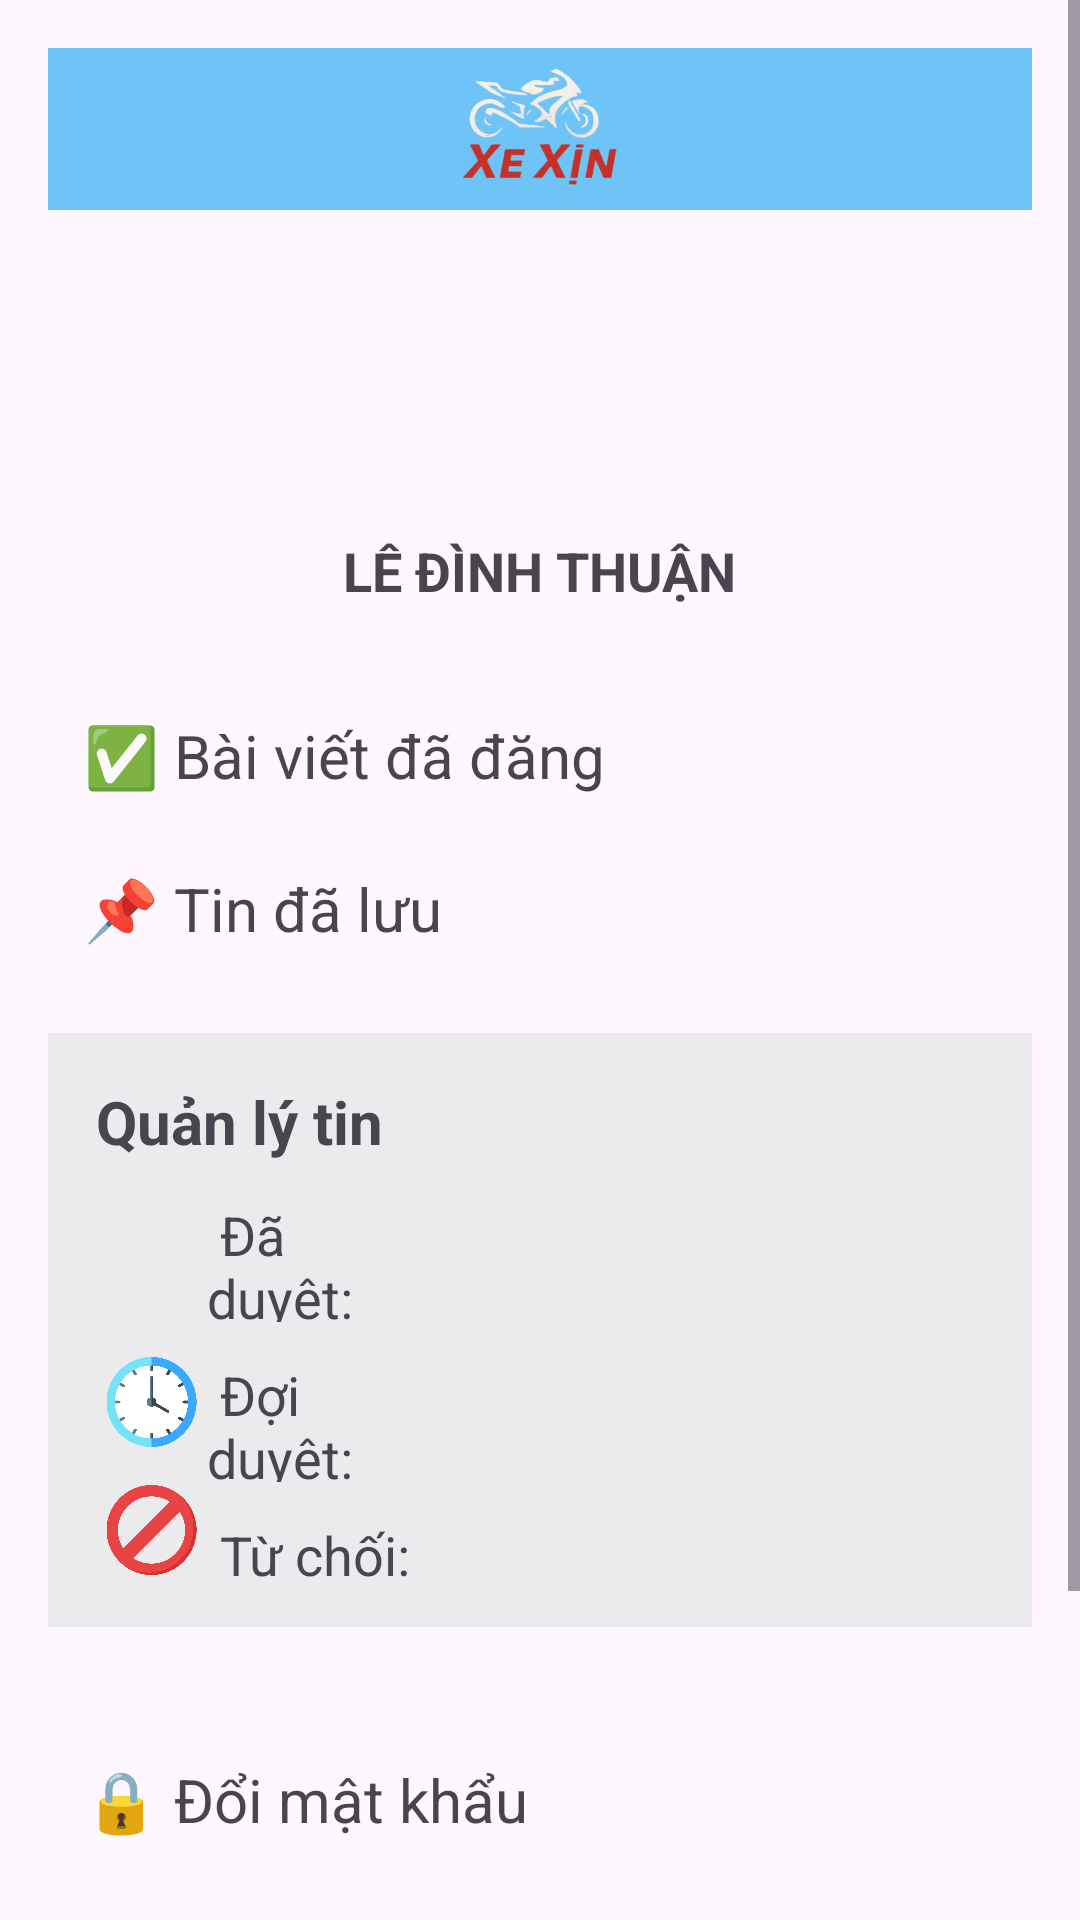

The Android layout XML behind this screen, and the referenced resources:
<!-- AndroidManifest.xml: application theme Theme.Doan10 -->
<!-- res/layout/profile_user_layout.xml -->
<?xml version="1.0" encoding="utf-8"?>
<ScrollView xmlns:android="http://schemas.android.com/apk/res/android"
    android:layout_width="match_parent"
    android:layout_height="match_parent"
    android:id="@+id/main"
    >
    <LinearLayout
        android:layout_width="match_parent"
        android:layout_height="wrap_content"
        android:orientation="vertical"
        android:layout_gravity="center_horizontal"
        android:paddingTop="24dp"
        android:padding="16dp">

        <ImageView
            android:id="@+id/title_img"
            android:layout_width="413dp"
            android:layout_height="54dp"
            android:layout_gravity="center"
            android:layout_marginBottom="20dp"
            android:background="@color/blue"
            android:src="@drawable/img" />

        <ImageView
            android:id="@+id/imgAvatar"
            android:layout_width="80dp"
            android:layout_height="80dp"
            android:layout_gravity="center_horizontal"
            android:src="@drawable/ic_profile" />

        <TextView
            android:id="@+id/tvUserName"
            android:layout_width="wrap_content"
            android:layout_height="wrap_content"
            android:text="LÊ ĐÌNH THUẬN"
            android:textStyle="bold"
            android:textSize="18sp"
            android:layout_gravity="center_horizontal"
            android:layout_marginTop="8dp" />

        <TextView
            android:id="@+id/tvXemBaiViet"
            android:layout_width="match_parent"
            android:layout_height="wrap_content"
            android:text="✅ Bài viết đã đăng"
            android:textSize="20dp"
            android:padding="12dp"
            android:layout_marginTop="24dp" />
        <TextView
            android:id="@+id/tvSavedPosts"
            android:layout_width="match_parent"
            android:layout_height="wrap_content"
            android:text="📌 Tin đã lưu"
            android:textSize="20dp"
            android:padding="12dp" />


        <LinearLayout
            android:layout_width="match_parent"
            android:layout_height="wrap_content"
            android:orientation="vertical"
            android:background="@color/xam"
            android:padding="16dp"
            android:layout_marginTop="16dp"
            android:layout_marginBottom="16dp"
            >

            <TextView
                android:layout_width="match_parent"
                android:layout_height="wrap_content"
                android:text="Quản lý tin"
                android:textStyle="bold"
                android:textSize="20dp" />

            <LinearLayout
                android:layout_width="match_parent"
                android:layout_height="wrap_content"
                android:gravity="center"
                android:layout_gravity="center"
                android:orientation="horizontal">
                <ImageView
                    android:layout_width="0dp"
                    android:layout_weight="1"
                    android:layout_height="30dp"
                    android:src="@drawable/ic_tick_sucses"
                    />
                <TextView
                    android:layout_width="0dp"
                    android:layout_weight="2"
                    android:layout_height="wrap_content"
                    android:textSize="18dp"
                    android:text=" Đã duyệt: "
                    android:layout_marginTop="8dp" />
                <TextView
                    android:id="@+id/tv_daDuyet"
                    android:layout_width="0dp"
                    android:layout_weight="5"
                    android:layout_height="wrap_content"
                    android:textSize="18dp"
                    android:text="  "
                    android:layout_marginTop="8dp" />
            </LinearLayout>

            <LinearLayout
                android:layout_width="match_parent"
                android:layout_height="wrap_content"
                android:gravity="center"
                android:layout_gravity="center"
                android:orientation="horizontal">
                <ImageView
                    android:layout_width="0dp"
                    android:layout_weight="1"
                    android:layout_height="30dp"
                    android:src="@drawable/ic_clock"
                    />

                <TextView
                    android:layout_width="0dp"
                    android:layout_weight="2"
                    android:layout_height="wrap_content"
                    android:textSize="18dp"
                    android:text=" Đợi duyệt: "
                    android:layout_marginTop="8dp" />

                <TextView
                    android:id="@+id/tv_doiduyet"
                    android:layout_width="0dp"
                    android:layout_weight="5"
                    android:layout_height="wrap_content"
                    android:textSize="18dp"
                    android:text="  "
                    android:layout_marginTop="8dp" />
            </LinearLayout>

            <LinearLayout
                android:layout_width="match_parent"
                android:layout_height="wrap_content"
                android:gravity="center"
                android:layout_gravity="center"
                android:orientation="horizontal">
                <ImageView
                    android:layout_width="0dp"
                    android:layout_weight="1"
                    android:layout_height="30dp"
                    android:src="@drawable/ic_stop"
                    />

                <TextView
                    android:layout_width="0dp"
                    android:layout_weight="2"
                    android:layout_height="wrap_content"
                    android:textSize="18dp"
                    android:text=" Từ chối: "
                    android:layout_marginTop="8dp" />

                <TextView
                    android:id="@+id/tv_tuchoi"
                    android:layout_width="0dp"
                    android:layout_weight="5"
                    android:layout_height="wrap_content"
                    android:textSize="18dp"
                    android:text="  "
                    android:layout_marginTop="8dp" />
            </LinearLayout>



        </LinearLayout>

        <TextView
            android:id="@+id/tv_DoiMatKhau"
            android:layout_width="match_parent"
            android:layout_height="wrap_content"
            android:text="🔒 Đổi mật khẩu"
            android:textSize="20dp"
            android:padding="12dp"
            android:layout_marginTop="16dp" />


        <TextView
            android:id="@+id/tv_troGiup"
            android:layout_width="match_parent"
            android:layout_height="wrap_content"
            android:text="❓ Trợ giúp"
            android:textSize="20dp"
            android:padding="12dp"
            android:layout_marginTop="8dp" />

        <Button
            android:id="@+id/btnLogout"
            android:layout_width="match_parent"
            android:layout_height="wrap_content"
            android:text="Đăng xuất"
            android:textSize="20dp"
            android:textAllCaps="false"
            android:textColor="@android:color/white"
            android:backgroundTint="@android:color/holo_red_dark"
            android:layout_marginTop="24dp" />

    </LinearLayout>

</ScrollView>
<!-- resources referenced by this layout -->
<resources>
  <color name="blue">#6EC3F7</color>
  <color name="xam">#EBEAED</color>
  <!-- drawable ic_clock: png bitmap (drawable, 26200 bytes) -->
  <!-- drawable ic_stop: png bitmap (drawable, 21790 bytes) -->
  <!-- drawable img: png bitmap (drawable, 234666 bytes) -->
  <style name="Theme.Doan10" parent="Base.Theme.Doan10" />
  <style name="Base.Theme.Doan10" parent="Theme.Material3.DayNight.NoActionBar">
          
          
      </style>
</resources>
